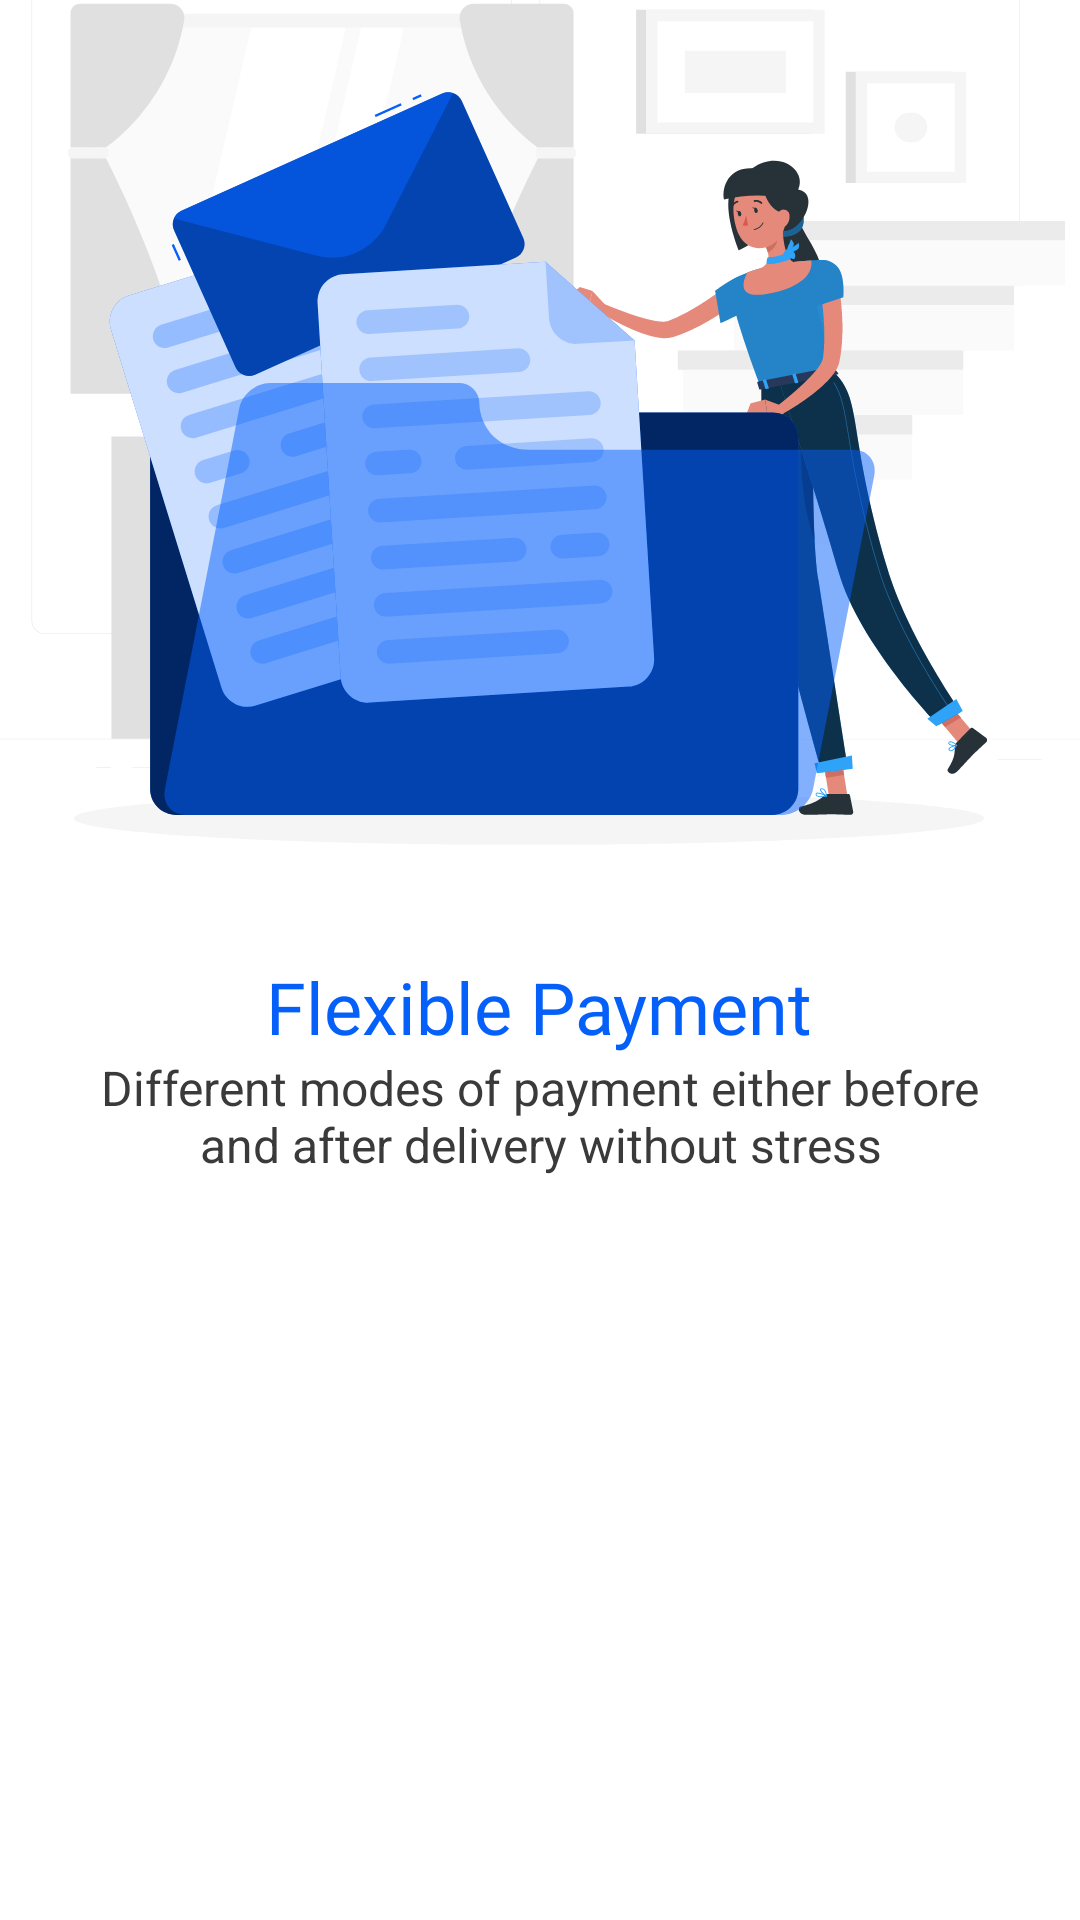

The Android layout XML behind this screen, and the referenced resources:
<!-- AndroidManifest.xml: application theme Theme.Resiexpresschamp -->
<!-- res/layout/activity_onboarding4.xml -->
<?xml version="1.0" encoding="utf-8"?>
<androidx.constraintlayout.widget.ConstraintLayout xmlns:android="http://schemas.android.com/apk/res/android"
    xmlns:app="http://schemas.android.com/apk/res-auto"
    xmlns:tools="http://schemas.android.com/tools"
    android:id="@+id/main"
    android:layout_width="match_parent"
    android:layout_height="match_parent"
    android:background="#FFFFFF"
    tools:context=".onboarding4">

    <ImageView
        android:id="@+id/onboarding4img"
        android:layout_width="wrap_content"
        android:layout_height="wrap_content"
        android:layout_marginBottom="48dp"
        android:background="#FFFFFF"
        android:importantForAccessibility="no"
        app:layout_constraintBottom_toTopOf="@+id/frameLayout2"
        app:layout_constraintEnd_toEndOf="parent"
        app:layout_constraintStart_toStartOf="parent"
        app:layout_constraintTop_toTopOf="parent"
        app:srcCompat="@drawable/onboarding4img" />

    <FrameLayout
        android:id="@+id/frameLayout2"
        android:layout_width="wrap_content"
        android:layout_height="wrap_content"
        android:layout_marginStart="2dp"
        android:layout_marginEnd="2dp"
        android:layout_marginBottom="64dp"
        app:layout_constraintBottom_toBottomOf="parent"
        app:layout_constraintEnd_toEndOf="@+id/onboarding4img"
        app:layout_constraintStart_toStartOf="@+id/onboarding4img"
        app:layout_constraintTop_toTopOf="parent"
        app:layout_constraintVertical_bias="0.95">

        <LinearLayout
            android:layout_width="342dp"
            android:layout_height="240dp"
            android:orientation="vertical"
            tools:ignore="UselessParent,TextSizeCheck">

            <TextView
                android:id="@+id/flexiblepayment"
                android:layout_width="wrap_content"
                android:layout_height="wrap_content"
                android:layout_gravity="center|top"
                android:fontFamily="@font/roboto_bold"
                android:gravity="center"
                android:text="@string/flexible_payment"
                android:textColor="@color/primary_color"
                android:textSize="24sp" />

            <TextView
                android:id="@+id/differentmodes"
                android:layout_width="wrap_content"
                android:layout_height="wrap_content"
                android:layout_gravity="center|top"
                android:layout_marginStart="12dp"
                android:layout_marginEnd="12dp"
                android:gravity="center"
                android:text="@string/different_modes_of_payment_either_before_and_after_delivery_without_stress"
                android:textColor="@color/text_secondary"
                android:textSize="16sp" />

            <Space
                android:layout_width="match_parent"
                android:layout_height="82dp" />

            <FrameLayout
                android:layout_width="match_parent"
                android:layout_height="match_parent"
                android:layout_gravity="bottom">

                <ImageButton
                    android:id="@+id/skipbutton"
                    android:layout_width="wrap_content"
                    android:layout_height="wrap_content"
                    android:layout_gravity="bottom"
                    android:background="#00FFFFFF"
                    android:contentDescription="@string/emptytext"
                    app:srcCompat="@drawable/buttonskipwhite"
                    tools:ignore="SpeakableTextPresentCheck" />

                <ImageButton
                    android:id="@+id/nextbutton"
                    android:layout_width="wrap_content"
                    android:layout_height="wrap_content"
                    android:layout_gravity="bottom|end"
                    android:background="#00FFFFFF"
                    android:importantForAccessibility="no"
                    app:srcCompat="@drawable/buttonnextblue"
                    tools:ignore="SpeakableTextPresentCheck" />
            </FrameLayout>

        </LinearLayout>

    </FrameLayout>

</androidx.constraintlayout.widget.ConstraintLayout>
<!-- resources referenced by this layout -->
<resources>
  <color name="primary_color">#0560FA</color>
  <color name="text_secondary">#3A3A3A</color>
  <!-- drawable onboarding4img: vector/xml drawable (drawable, 48701 chars, omitted) -->
  <string name="different_modes_of_payment_either_before_and_after_delivery_without_stress">Different modes of payment either before and after delivery without stress</string>
  <string name="emptytext" />
  <string name="flexible_payment">Flexible Payment</string>
  <style name="Theme.Resiexpresschamp" parent="Base.Theme.Resiexpresschamp" />
  <style name="Base.Theme.Resiexpresschamp" parent="Theme.AppCompat.Light.NoActionBar">
          
          
          <item name="colorPrimary">@color/primary_color</item>
          <item name="backgroundColor">@color/white</item>
  
  
      </style>
  <color name="white">#FFFFFFFF</color>
</resources>
